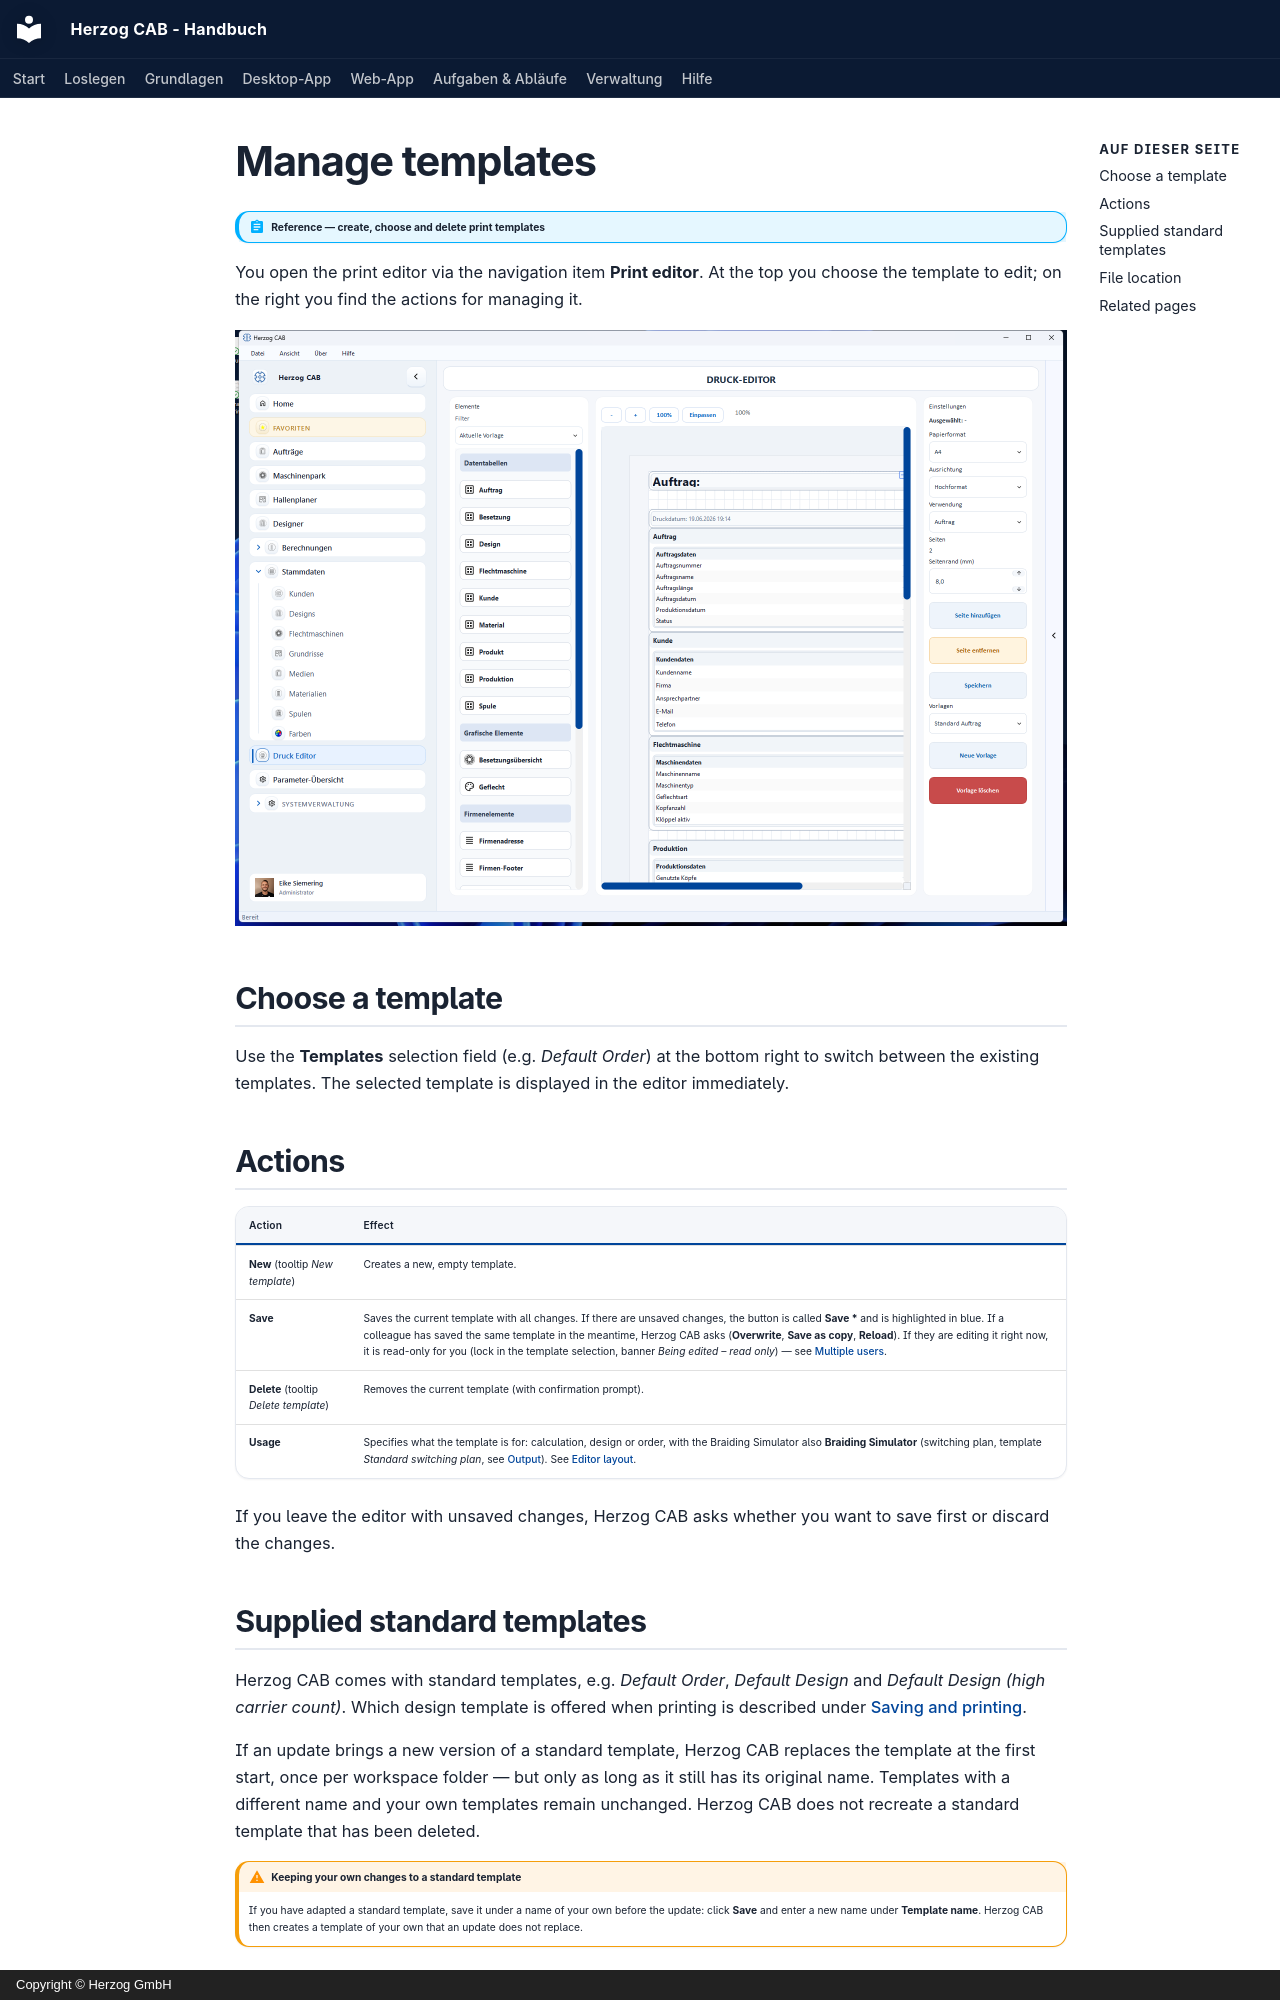

repository: Herzog-GmbH/HerzogCAB-Docs · page: print-templates/manage.en/index.html · generator: mkdocs · copyright: Copyright © Herzog GmbH

# Manage templates

!!! abstract "Reference — create, choose and delete print templates"

You open the print editor via the navigation item **Print editor**. At the top
you choose the template to edit; on the right you find the actions for
managing it.

![Print editor with template selection and actions on the right.](../assets/screenshots/print-templates/druck-editor.png)

## Choose a template { #vorlage-wahlen }

Use the **Templates** selection field (e.g. *Default Order*) at the bottom right
to switch between the existing templates. The selected template is
displayed in the editor immediately.

## Actions { #aktionen }

| Action | Effect |
|---|---|
| **New** (tooltip *New template*) | Creates a new, empty template. |
| **Save** | Saves the current template with all changes. If there are unsaved changes, the button is called **Save \*** and is highlighted in blue. If a colleague has saved the same template in the meantime, Herzog CAB asks (**Overwrite**, **Save as copy**, **Reload**). If they are editing it right now, it is read-only for you (lock in the template selection, banner *Being edited – read only*) — see [Multiple users](../basics/multi-user.md). |
| **Delete** (tooltip *Delete template*) | Removes the current template (with confirmation prompt). |
| **Usage** | Specifies what the template is for: calculation, design or order, with the Braiding Simulator also **Braiding Simulator** (switching plan, template *Standard switching plan*, see [Output](../braiding-simulator/output.md)). See [Editor layout](editor.md). |

If you leave the editor with unsaved changes, Herzog CAB asks
whether you want to save first or discard the changes.

## Supplied standard templates { #mitgelieferte-standardvorlagen }

Herzog CAB comes with standard templates, e.g. *Default Order*, *Default
Design* and *Default Design (high carrier count)*. Which design template is
offered when printing is described under
[Saving and printing](../designer/save-print.md#druck-starten-und-vorlage-wahlen).

If an update brings a new version of a standard template, Herzog CAB
replaces the template at the first start, once per workspace folder — but
only as long as it still has its original name. Templates with a different
name and your own templates remain unchanged. Herzog CAB does not recreate
a standard template that has been deleted.

!!! warning "Keeping your own changes to a standard template"
    If you have adapted a standard template, save it under a name of your
    own before the update: click **Save** and enter a new name under
    **Template name**. Herzog CAB then creates a template of your own that
    an update does not replace.
